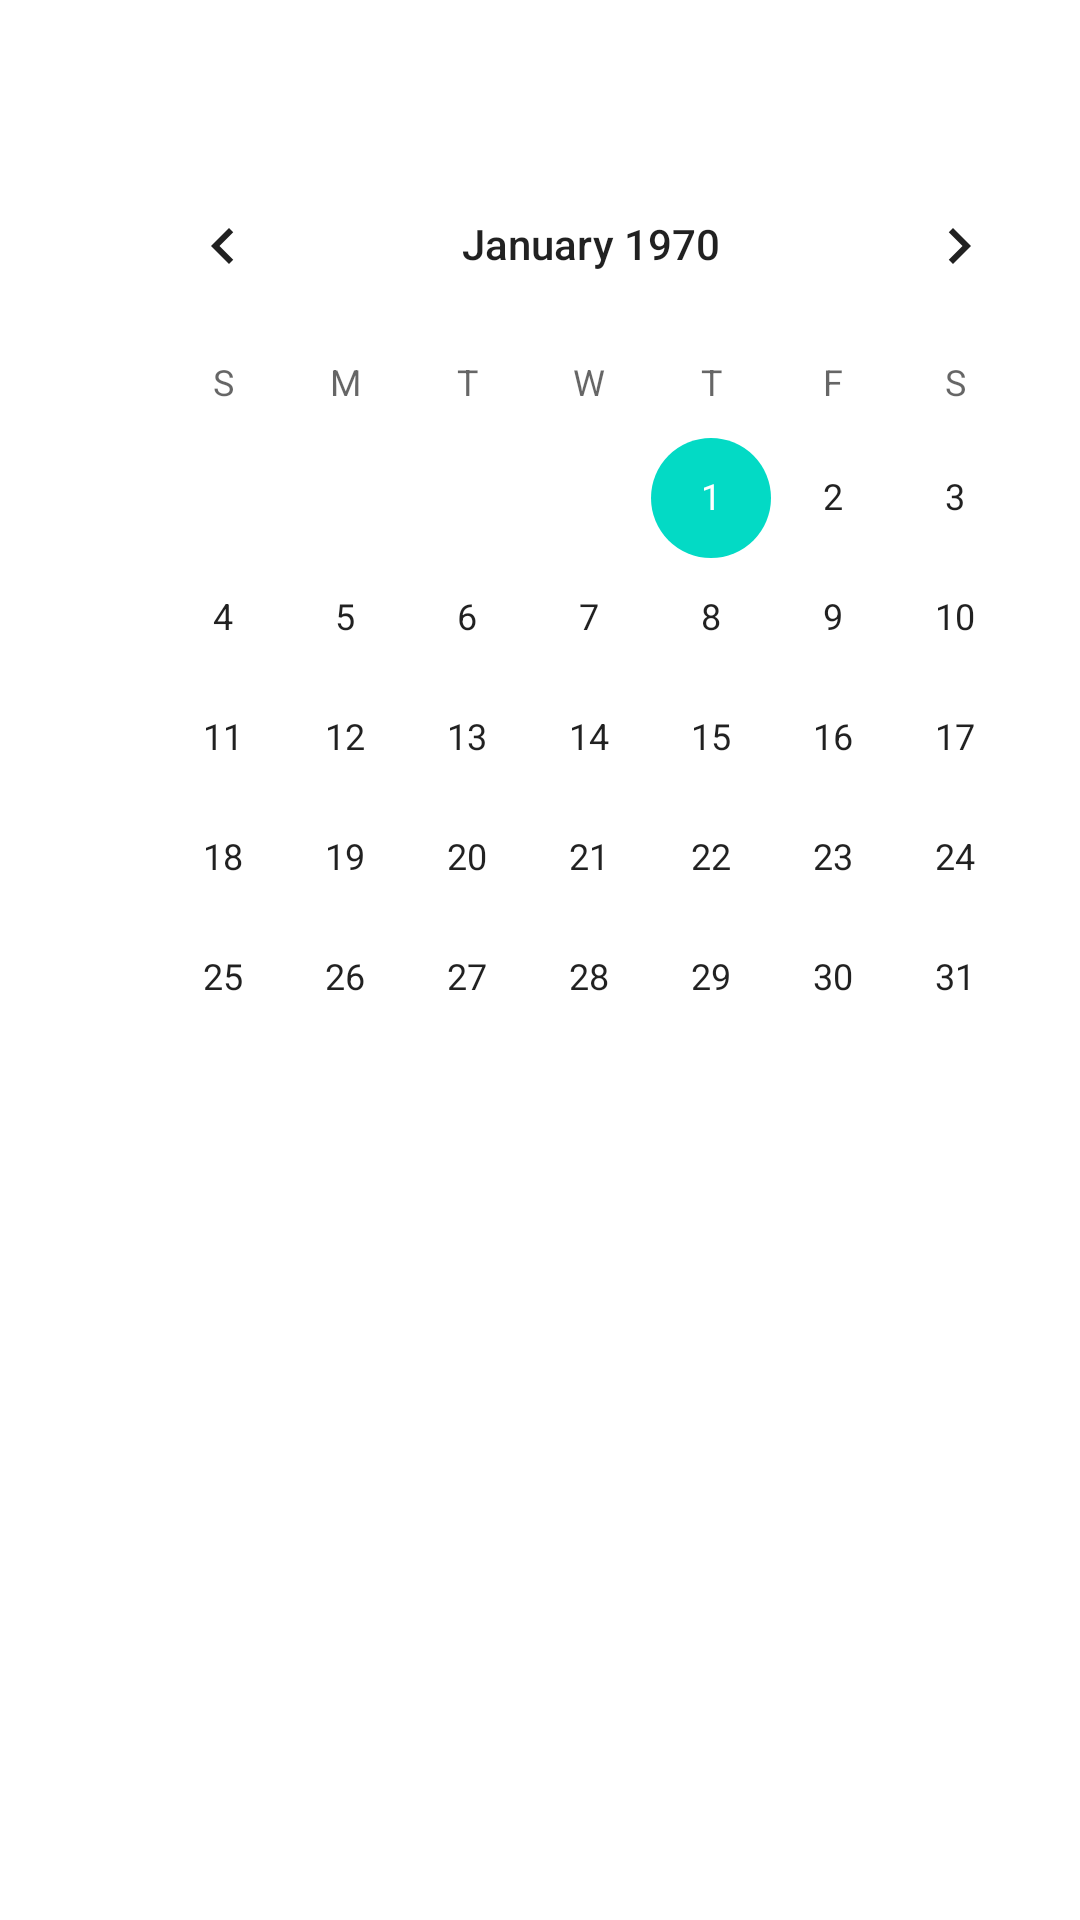

Here is an Android app screen rendered from its layout file. Give the layout XML and the strings, colors and styles it references.
<!-- AndroidManifest.xml: application theme Theme.BabyManager -->
<!-- res/layout/fragment_calendar.xml -->
<?xml version="1.0" encoding="utf-8"?>
<LinearLayout xmlns:android="http://schemas.android.com/apk/res/android"
    xmlns:tools="http://schemas.android.com/tools"
    android:layout_width="match_parent"
    android:layout_height="match_parent"
    tools:context=".CalendarFragment">


    <CalendarView
        android:id="@+id/calendarView"
        android:layout_width="wrap_content"
        android:layout_height="320dp"
        android:layout_marginLeft="34dp"
        android:layout_marginTop="48dp" />


</LinearLayout>
<!-- resources referenced by this layout -->
<resources>
  <style name="Theme.BabyManager" parent="Theme.MaterialComponents.DayNight.DarkActionBar">
          
          <item name="colorPrimary">@color/purple_500</item>
          <item name="colorPrimaryVariant">@color/purple_700</item>
          <item name="colorOnPrimary">@color/white</item>
          
          <item name="colorSecondary">@color/teal_200</item>
          <item name="colorSecondaryVariant">@color/teal_700</item>
          <item name="colorOnSecondary">@color/black</item>
          
          <item name="android:statusBarColor" tools:targetApi="l">?attr/colorPrimaryVariant</item>
          
      </style>
  <!-- not gathered from this repository: default colours our renderer supplied (Android Studio template values) -->
  <color name="purple_500">#FF6200EE</color>
  <color name="purple_700">#FF3700B3</color>
  <color name="teal_200">#FF03DAC5</color>
  <color name="teal_700">#FF018786</color>
  <color name="black">#FF000000</color>
  <color name="white">#FFFFFFFF</color>
</resources>
